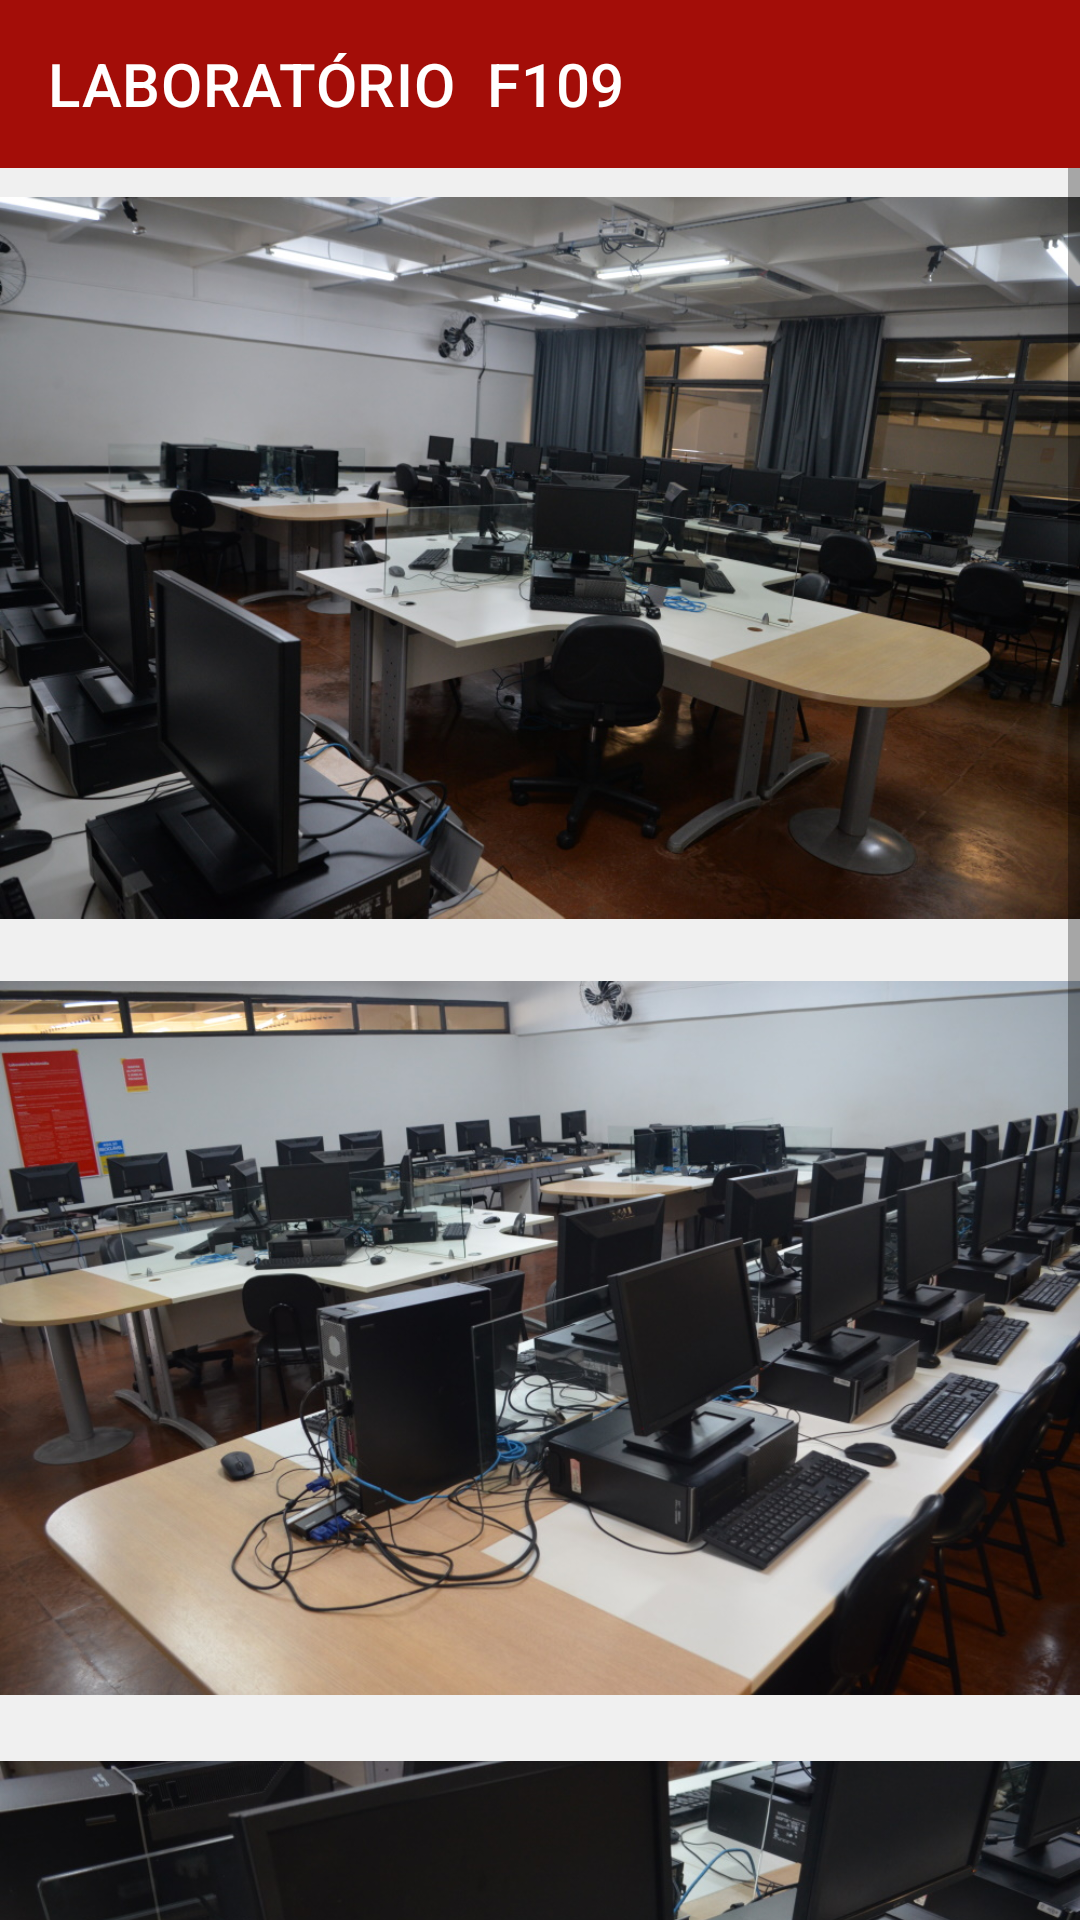

The Android layout XML behind this screen, and the referenced resources:
<!-- AndroidManifest.xml: application theme Theme.LabTour -->
<!-- res/layout/activity_f109.xml -->
<?xml version="1.0" encoding="utf-8"?>
<androidx.constraintlayout.widget.ConstraintLayout xmlns:android="http://schemas.android.com/apk/res/android"
    xmlns:app="http://schemas.android.com/apk/res-auto"
    xmlns:tools="http://schemas.android.com/tools"
    android:layout_width="match_parent"
    android:layout_height="match_parent"
    android:background="@color/dark_white"
    tools:context=".F109">

    <androidx.appcompat.widget.Toolbar
        android:id="@+id/toolbarF109"
        android:layout_width="0dp"
        android:layout_height="wrap_content"
        android:background="@color/dark_red"
        android:minHeight="?attr/actionBarSize"
        android:theme="?attr/actionBarTheme"
        app:title="LABORATÓRIO  F109"
        app:layout_constraintEnd_toEndOf="parent"
        app:layout_constraintStart_toStartOf="parent"
        app:layout_constraintTop_toTopOf="parent" />

    <ScrollView
        android:layout_width="match_parent"
        android:layout_height="0dp"
        android:layout_weight="1"
        app:layout_constraintBottom_toBottomOf="parent"
        app:layout_constraintEnd_toEndOf="parent"
        app:layout_constraintStart_toStartOf="parent"
        app:layout_constraintTop_toBottomOf="@+id/toolbarF109">

        <LinearLayout
            android:layout_width="match_parent"
            android:layout_height="wrap_content"
            android:orientation="vertical">

            <ImageView
                android:id="@+id/imageF109_1"
                android:layout_width="match_parent"
                android:layout_height="260dp"
                app:srcCompat="@drawable/f109_1" />

            <ImageView
                android:id="@+id/imageF109_2"
                android:layout_width="match_parent"
                android:layout_height="260dp"
                app:srcCompat="@drawable/f109_2" />

            <ImageView
                android:id="@+id/imageF109_3"
                android:layout_width="match_parent"
                android:layout_height="260dp"
                app:srcCompat="@drawable/f109_3" />

            <ImageView
                android:id="@+id/imageF109_4"
                android:layout_width="match_parent"
                android:layout_height="260dp"
                app:srcCompat="@drawable/f109_4" />

        </LinearLayout>
    </ScrollView>
</androidx.constraintlayout.widget.ConstraintLayout>
<!-- resources referenced by this layout -->
<resources>
  <color name="dark_red">#A30D08</color>
  <color name="dark_white">#F0F0F0</color>
  <!-- drawable f109_1: jpg bitmap (drawable, 243279 bytes) -->
  <!-- drawable f109_2: jpg bitmap (drawable, 249900 bytes) -->
  <!-- drawable f109_3: jpg bitmap (drawable, 223974 bytes) -->
  <!-- drawable f109_4: jpg bitmap (drawable, 227223 bytes) -->
  <style name="Theme.LabTour" parent="Theme.MaterialComponents.DayNight.DarkActionBar">
          
          <item name="colorPrimary">@color/purple_500</item>
          <item name="colorPrimaryVariant">@color/purple_700</item>
          <item name="colorOnPrimary">@color/white</item>
          
          <item name="colorSecondary">@color/teal_200</item>
          <item name="colorSecondaryVariant">@color/teal_700</item>
          <item name="colorOnSecondary">@color/black</item>
          
          <item name="android:statusBarColor">@color/dark_red</item> 
          
          <item name="windowNoTitle">true</item>
      </style>
  <color name="purple_500">#FF6200EE</color>
  <color name="purple_700">#FF3700B3</color>
  <color name="white">#FFFFFFFF</color>
  <color name="teal_200">#FF03DAC5</color>
  <color name="teal_700">#FF018786</color>
  <color name="black">#FF000000</color>
</resources>
